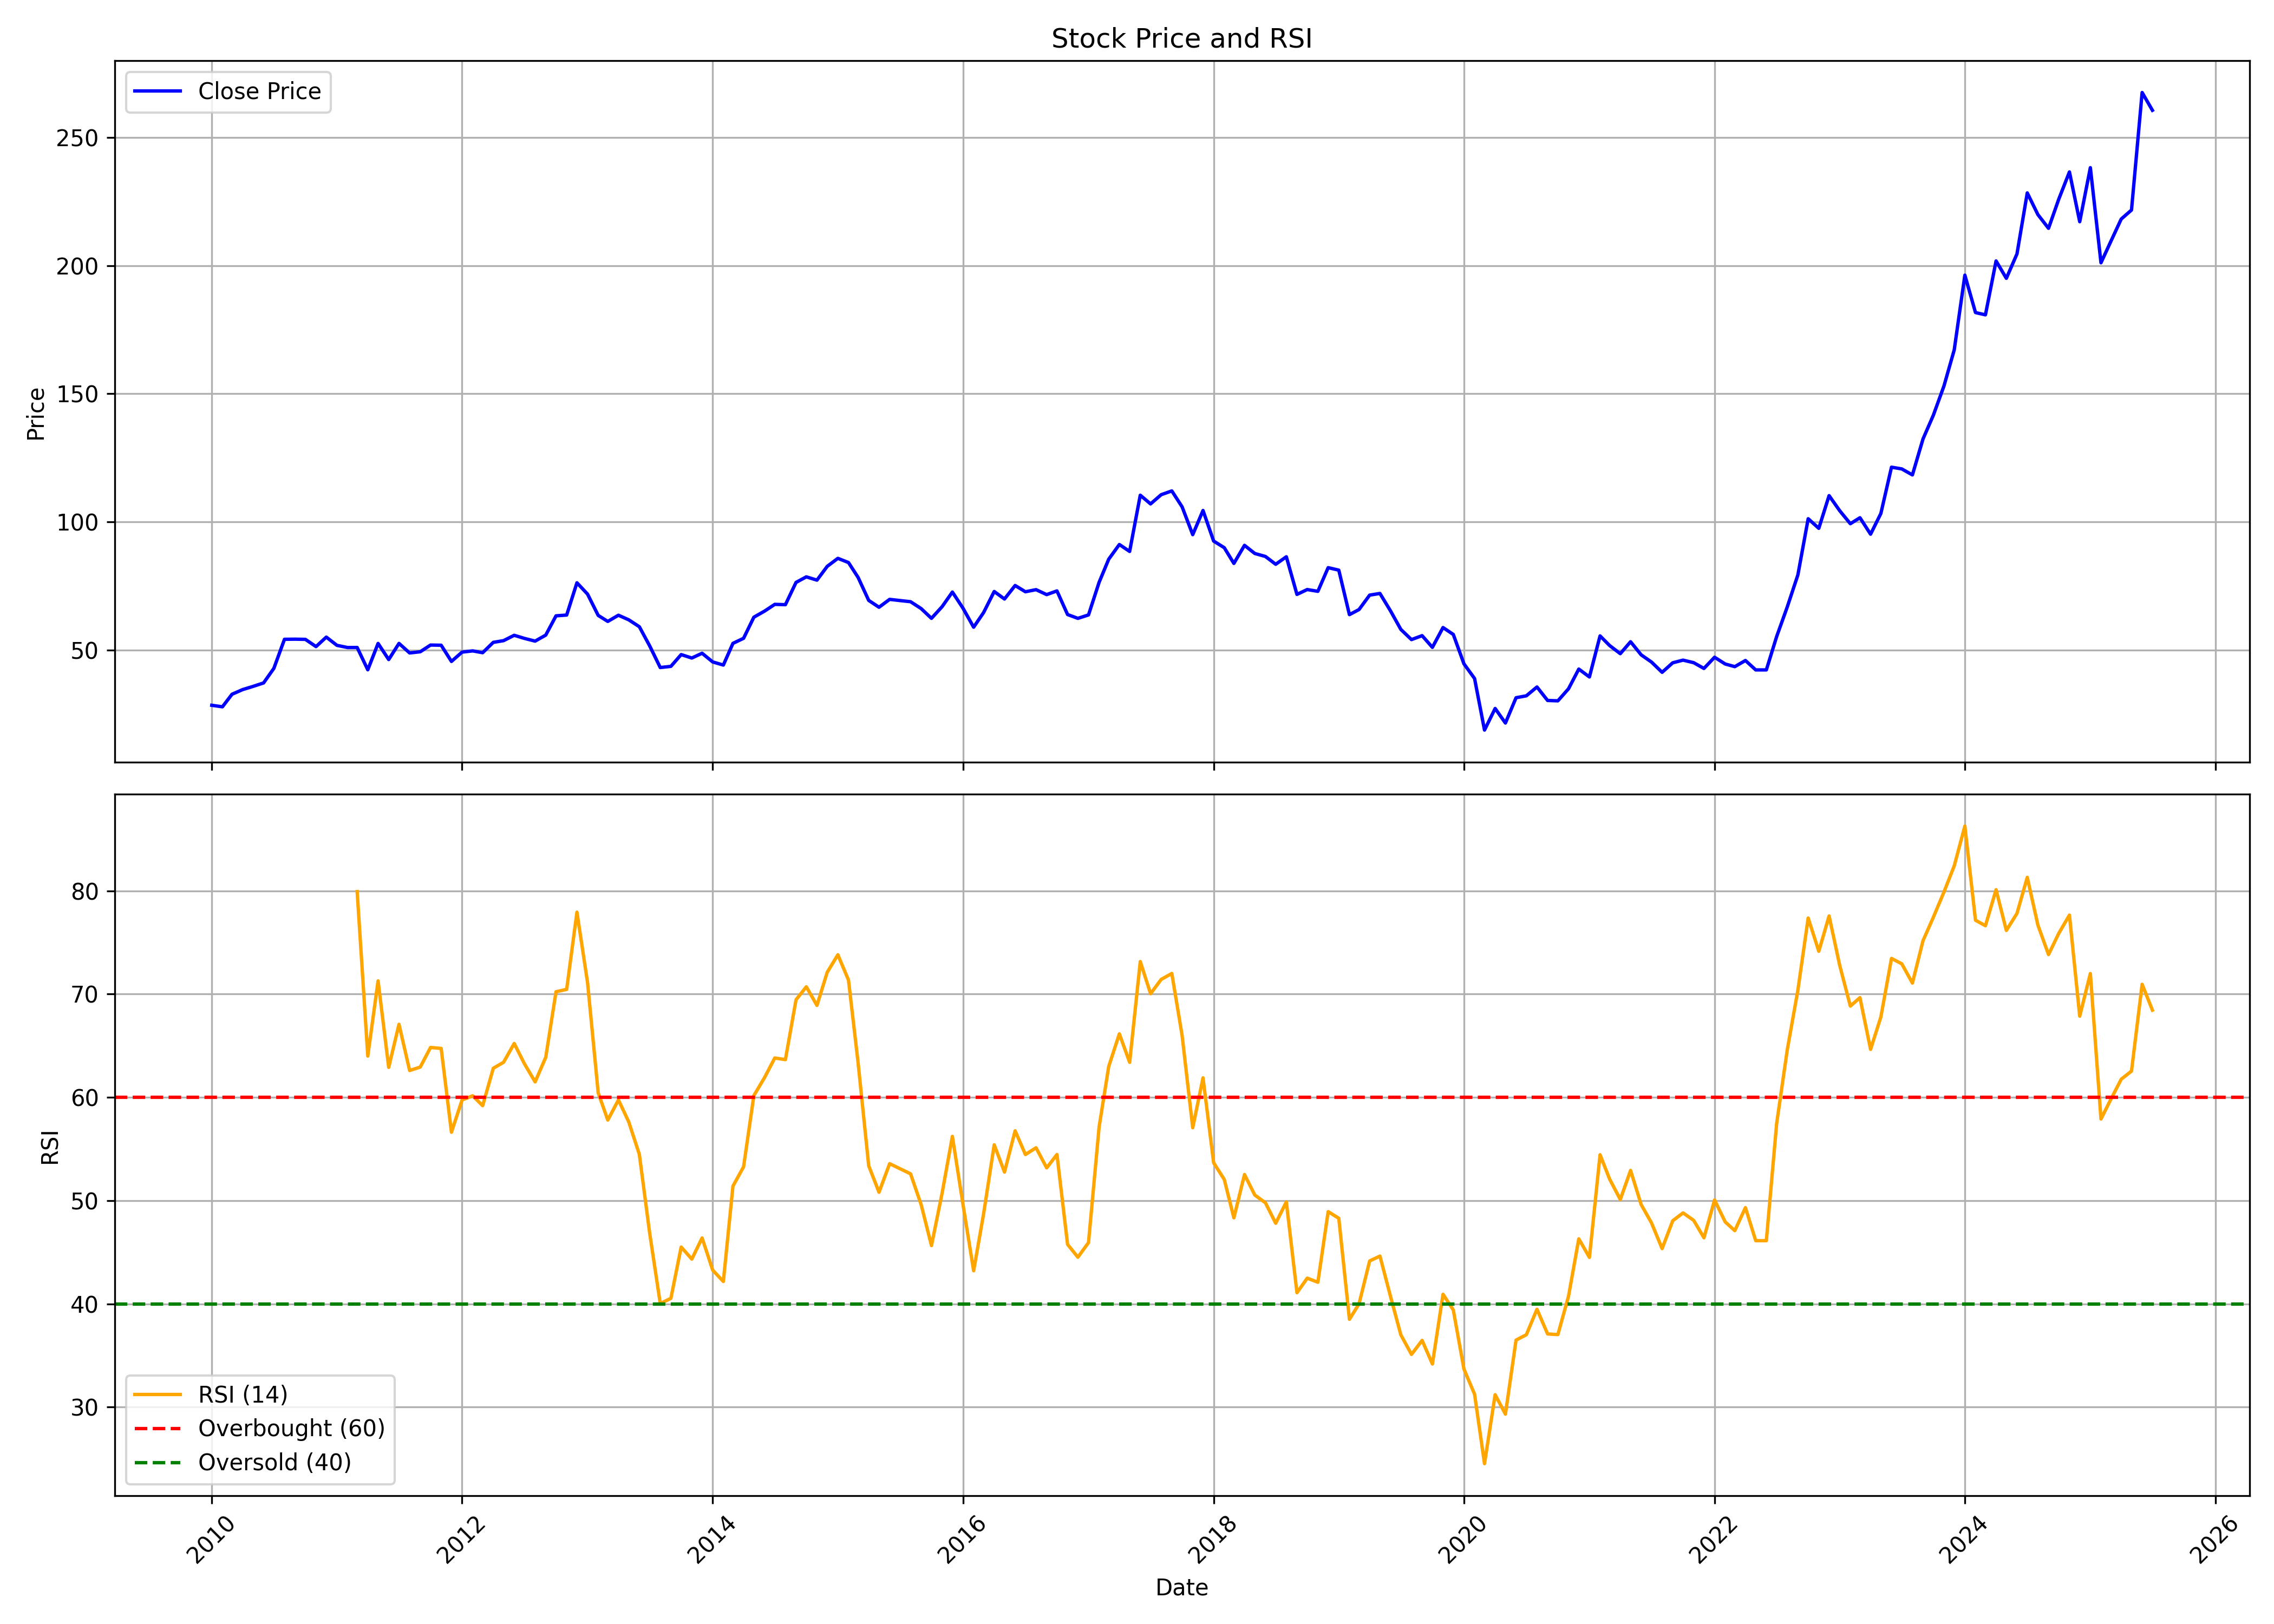

The table this chart was drawn from, first rows:
, date, symbol, open, high, low, close, volume, rsi
0, 2010-01-01, KARURVYSYA, 28.28, 30.56, 27.22, 28.49, 12520214, 
1, 2010-02-01, KARURVYSYA, 28.49, 29.2, 26.72, 27.89, 4958668, 
2, 2010-03-01, KARURVYSYA, 27.89, 33.33, 27.89, 32.79, 39672362, 
3, 2010-04-01, KARURVYSYA, 32.98, 36.04, 31.91, 34.61, 12274067, 
4, 2010-05-01, KARURVYSYA, 34.76, 37.39, 33.53, 35.84, 15764558, 
5, 2010-06-01, KARURVYSYA, 36.04, 39, 35.01, 37.2, 11213512, 
6, 2010-07-01, KARURVYSYA, 36.97, 46.22, 36.97, 42.88, 25661866, 
7, 2010-08-01, KARURVYSYA, 43.94, 55.81, 41.4, 54.23, 38131187, 
8, 2010-09-01, KARURVYSYA, 55.39, 65.07, 51.36, 54.28, 108548462, 
9, 2010-10-01, KARURVYSYA, 54.4, 59.42, 52.67, 54.2, 15611992, 
10, 2010-11-01, KARURVYSYA, 54.4, 56.23, 50.23, 51.38, 18690626, 
11, 2010-12-01, KARURVYSYA, 51.45, 55.41, 49.44, 55.08, 10781152, 
12, 2011-01-01, KARURVYSYA, 55.31, 55.82, 50.33, 51.87, 10005995, 
13, 2011-02-01, KARURVYSYA, 52.08, 56.94, 49.89, 51.02, 16555296, 
14, 2011-03-01, KARURVYSYA, 52.43, 53.76, 48.7, 51.03, 9540805, 79.93
15, 2011-04-01, KARURVYSYA, 51.41, 52.94, 39.64, 42.33, 765193, 64
16, 2011-05-01, KARURVYSYA, 41.18, 54.59, 40.3, 52.61, 5980836, 71.28
17, 2011-06-01, KARURVYSYA, 52.57, 53.26, 42.07, 46.33, 2076156, 62.91
18, 2011-07-01, KARURVYSYA, 47.19, 55.88, 46.29, 52.62, 9802964, 67.08
19, 2011-08-01, KARURVYSYA, 53.41, 54.86, 43.73, 48.9, 13356728, 62.6
20, 2011-09-01, KARURVYSYA, 48.9, 51.95, 46.39, 49.37, 13290831, 62.94
21, 2011-10-01, KARURVYSYA, 48.33, 52.23, 46.39, 51.98, 15734172, 64.83
22, 2011-11-01, KARURVYSYA, 52.36, 52.88, 45.91, 51.92, 12002737, 64.74
23, 2011-12-01, KARURVYSYA, 52.62, 52.62, 45.13, 45.6, 6358314, 56.62
24, 2012-01-01, KARURVYSYA, 45.98, 51.3, 41.44, 49.23, 6764289, 59.75
25, 2012-02-01, KARURVYSYA, 48.67, 53.41, 48.56, 49.71, 8628081, 60.15
26, 2012-03-01, KARURVYSYA, 49.46, 51.17, 47.92, 49, 38414851, 59.2
27, 2012-04-01, KARURVYSYA, 49.13, 55.11, 48.9, 53.03, 73836729, 62.82
28, 2012-05-01, KARURVYSYA, 53.03, 54.59, 48.4, 53.71, 15336268, 63.4
29, 2012-06-01, KARURVYSYA, 54.59, 56.17, 52.62, 55.79, 8306458, 65.22
30, 2012-07-01, KARURVYSYA, 56.3, 58.28, 53.32, 54.57, 7405551, 63.24
31, 2012-08-01, KARURVYSYA, 56.05, 57.07, 53.03, 53.52, 5412086, 61.5
32, 2012-09-01, KARURVYSYA, 53.95, 56.66, 52.48, 55.86, 5652014, 63.88
33, 2012-10-01, KARURVYSYA, 56.12, 65.36, 55.32, 63.38, 20784800, 70.23
34, 2012-11-01, KARURVYSYA, 63.73, 65.5, 60.81, 63.69, 12156759, 70.46
35, 2012-12-01, KARURVYSYA, 63.12, 77.03, 63.12, 76.28, 24796077, 77.94
36, 2013-01-01, KARURVYSYA, 76.42, 78.23, 69.72, 71.84, 20581274, 71.11
37, 2013-02-01, KARURVYSYA, 72.02, 72.83, 63.35, 63.55, 12589232, 60.44
38, 2013-03-01, KARURVYSYA, 63.86, 67.67, 59.38, 61.2, 12029946, 57.8
39, 2013-04-01, KARURVYSYA, 62.51, 64.04, 59.24, 63.62, 12642157, 59.75
40, 2013-05-01, KARURVYSYA, 63.62, 67.38, 61.49, 61.83, 11516710, 57.63
41, 2013-06-01, KARURVYSYA, 61.69, 63.31, 56.53, 59.13, 7035250, 54.48
42, 2013-07-01, KARURVYSYA, 58.84, 61.43, 49.49, 51.69, 7930400, 46.88
43, 2013-08-01, KARURVYSYA, 52.88, 54.92, 41.75, 43.21, 14477472, 40.03
44, 2013-09-01, KARURVYSYA, 43.36, 49.77, 40.88, 43.67, 16192427, 40.54
45, 2013-10-01, KARURVYSYA, 44.12, 51.16, 43.21, 48.27, 18662078, 45.51
46, 2013-11-01, KARURVYSYA, 48.68, 53.23, 44.91, 46.92, 25197833, 44.34
47, 2013-12-01, KARURVYSYA, 47.2, 50.57, 46.01, 48.78, 23431510, 46.38
48, 2014-01-01, KARURVYSYA, 49.36, 49.94, 45.18, 45.39, 7749979, 43.26
49, 2014-02-01, KARURVYSYA, 44.9, 45.73, 43.5, 44.18, 7799424, 42.17
50, 2014-03-01, KARURVYSYA, 44.18, 53.02, 43.63, 52.65, 26891890, 51.41
51, 2014-04-01, KARURVYSYA, 52.46, 56.95, 49.81, 54.62, 15901087, 53.28
52, 2014-05-01, KARURVYSYA, 54.62, 67.19, 51.92, 62.85, 25753367, 60.17
53, 2014-06-01, KARURVYSYA, 63.55, 70.42, 62.75, 65.21, 21693421, 61.91
54, 2014-07-01, KARURVYSYA, 65.65, 71.46, 64.56, 67.86, 19415443, 63.82
55, 2014-08-01, KARURVYSYA, 69.31, 70.52, 65.28, 67.73, 11658667, 63.65
56, 2014-09-01, KARURVYSYA, 66.67, 79.93, 66.67, 76.42, 26067723, 69.46
57, 2014-10-01, KARURVYSYA, 76.01, 79.24, 73.97, 78.59, 8504892, 70.71
58, 2014-11-01, KARURVYSYA, 78.39, 80.51, 74.93, 77.31, 16668832, 68.91
59, 2014-12-01, KARURVYSYA, 76.6, 84.28, 75.36, 82.68, 19047135, 72.12
... 127 more rows
